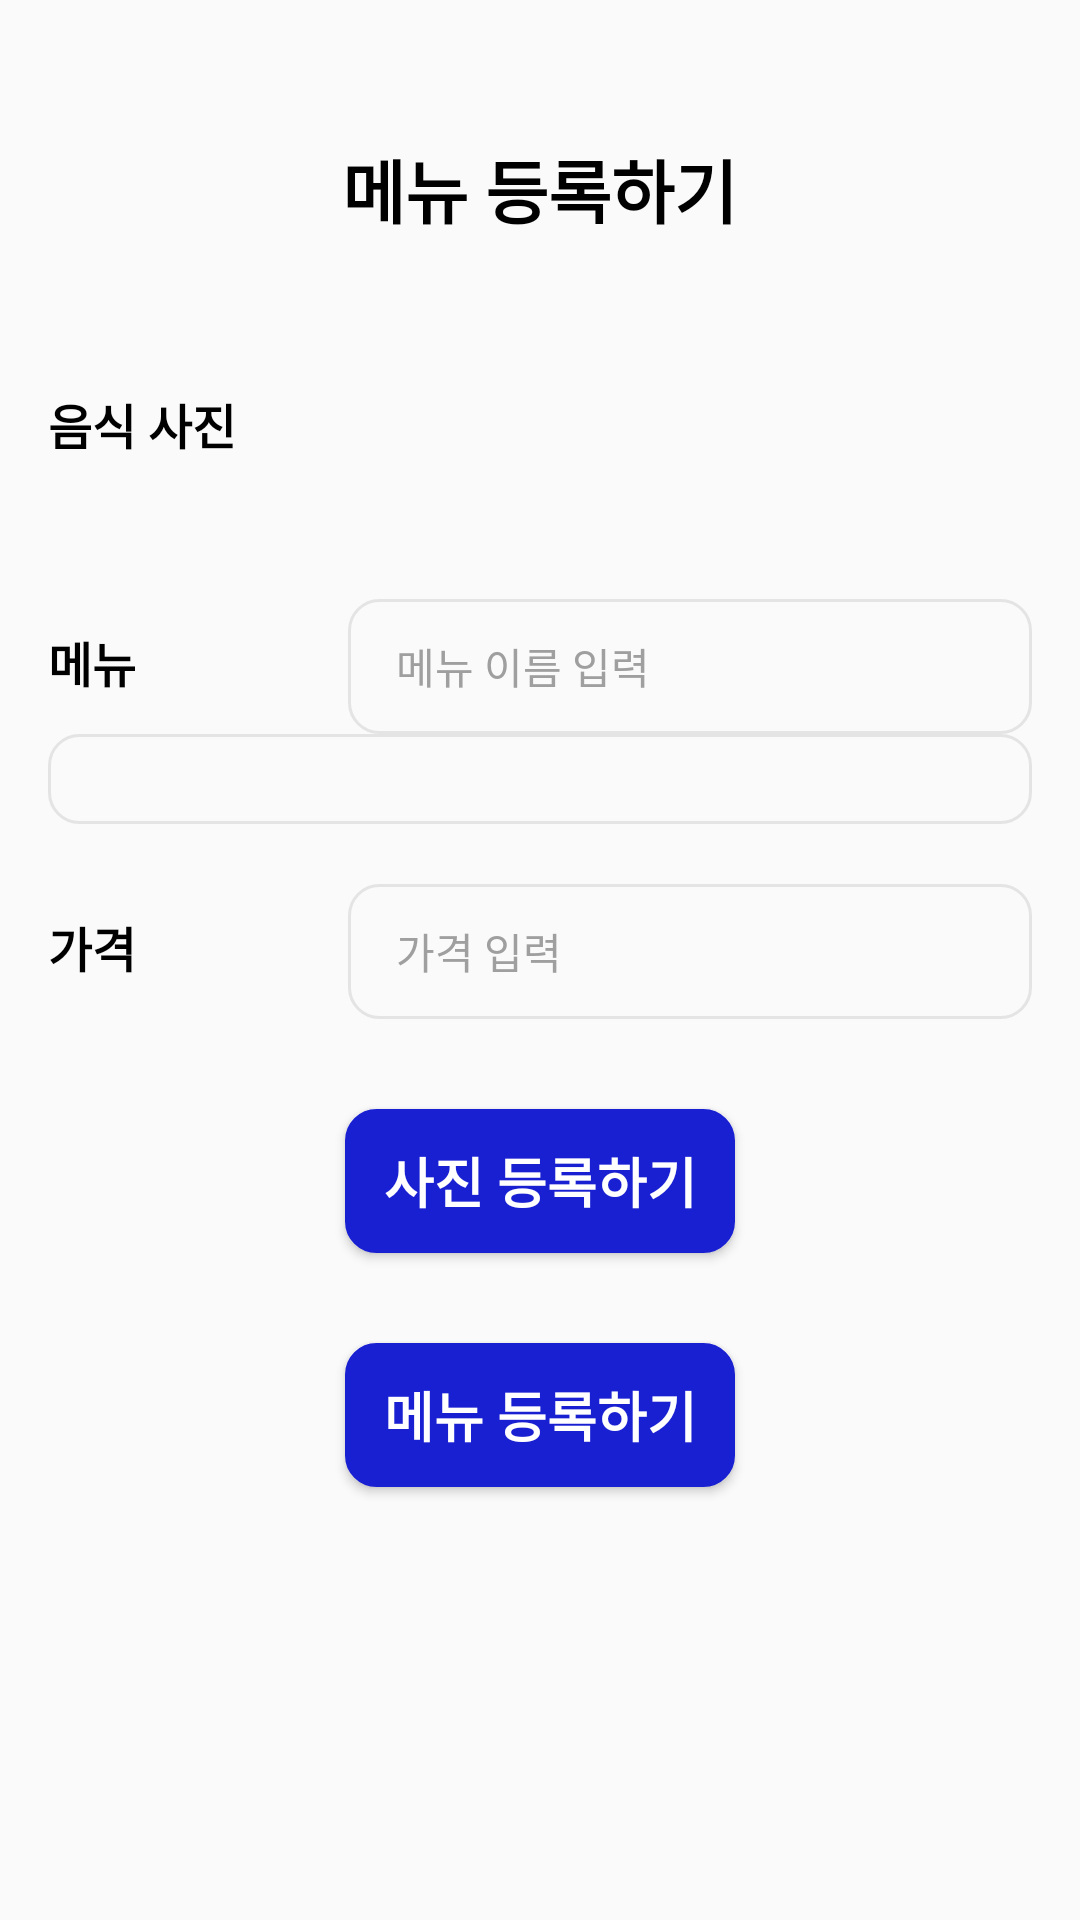

Reconstruct the res/layout file that produces this screen, plus the resources it refers to.
<!-- AndroidManifest.xml: application theme Theme.IconTest2 -->
<!-- res/layout/seller_food_register_dialog.xml -->
<?xml version="1.0" encoding="utf-8"?>
<LinearLayout
    xmlns:android="http://schemas.android.com/apk/res/android"
    android:layout_width="match_parent"
    android:layout_height="match_parent"
    android:orientation="vertical">

    <LinearLayout
        android:layout_width="match_parent"
        android:layout_height="match_parent"
        android:gravity="top|center"
        android:orientation="vertical"
        android:padding="16dp">


        <TextView
            android:layout_width="wrap_content"
            android:layout_height="wrap_content"
            android:text="메뉴 등록하기"
            android:textColor="#000000"
            android:textSize="23sp"
            android:textStyle="bold"
            android:layout_marginTop="30dp"
            android:layout_marginBottom="20dp"/>

            <LinearLayout
            android:layout_width="match_parent"
            android:layout_height="wrap_content">
                <TextView
                    android:layout_width="100dp"
                    android:layout_height="wrap_content"
                    android:id="@+id/foodPicture"
                    android:text="음식 사진"
                    android:layout_marginTop="30dp"
                    android:layout_marginRight="25dp"
                    android:textStyle="bold"
                    android:textSize="16sp"
                    android:textColor="@color/black"/>
                <ImageView
                    android:id="@+id/seller_food_image_view"
                    android:layout_width="100dp"
                    android:layout_height="100dp"
                    android:layout_gravity="center_vertical" />
        </LinearLayout>

        <LinearLayout
            android:layout_width="match_parent"
            android:layout_height="wrap_content">
            <TextView
                android:layout_width="100dp"
                android:layout_height="wrap_content"
                android:id="@+id/menu"
                android:text="메뉴"
                android:textStyle="bold"
                android:textSize="16sp"
                android:textColor="@color/black"/>

            <EditText
                android:id="@+id/seller_food_name"
                style="@style/EditTextHint"
                android:layout_width="match_parent"
                android:layout_height="45dp"
                android:background="@drawable/edit_text_style"
                android:paddingStart="16dp"
                android:hint="메뉴 이름 입력" />
        </LinearLayout>

        <LinearLayout
            android:layout_width="match_parent"
            android:layout_height="wrap_content">
        <EditText
            android:id="@+id/seller_id"
            android:layout_width="match_parent"
            android:layout_height="30dp"
            android:background="@drawable/edit_text_style"
            android:paddingStart="16dp"
            android:textColor="@color/black"
            android:textSize="10sp" />
        </LinearLayout>

        <LinearLayout
            android:layout_width="match_parent"
            android:layout_height="wrap_content">
            <TextView
                android:layout_width="100dp"
                android:layout_height="wrap_content"
                android:id="@+id/price"
                android:text="가격"
                android:textSize="16sp"
                android:textStyle="bold"
                android:layout_marginTop="20dp"
                android:textColor="@color/black" />

            <EditText
                android:id="@+id/seller_food_price"
                style="@style/EditTextHint"
                android:layout_width="match_parent"
                android:layout_height="45dp"
                android:layout_marginTop="20dp"
                android:background="@drawable/edit_text_style"
                android:paddingStart="16dp"
                android:hint="가격 입력" />
        </LinearLayout>
        <Button
            android:id="@+id/seller_food_image_btn"
            android:layout_width="130dp"
            android:layout_height="wrap_content"
            android:textColor="#FFFFFF"
            android:background="@drawable/seller_register_button_style"
            android:text="사진 등록하기"
            android:textStyle="bold"
            android:textAllCaps="false"
            android:layout_marginTop="30dp"
            android:textSize="18sp" />


        <Button
            android:id="@+id/seller_food_register_btn"
            android:layout_width="130dp"
            android:layout_height="wrap_content"
            android:textColor="#FFFFFF"
            android:background="@drawable/seller_register_button_style"
            android:text="메뉴 등록하기"
            android:textStyle="bold"
            android:textAllCaps="false"
            android:layout_marginTop="30dp"
            android:textSize="18sp" />


    </LinearLayout>

</LinearLayout>
<!-- resources referenced by this layout -->
<resources>
  <color name="black">#FF000000</color>
  <!-- drawable edit_text_style (drawable) -->
  <?xml version="1.0" encoding="utf-8"?>
  <shape xmlns:android="http://schemas.android.com/apk/res/android"
      android:shape="rectangle">
      <stroke
          android:width="1dp"
          android:color="#E4E4E4"/>
      <corners
          android:radius="10dp"/>
  </shape>
  <!-- drawable seller_register_button_style (drawable) -->
  <?xml version="1.0" encoding="utf-8"?>
  <shape xmlns:android="http://schemas.android.com/apk/res/android"
      android:shape="rectangle">
      <stroke
          android:width="1dp"
          android:color="#1920D2"/>
      <corners
          android:radius="10dp"/>
      <solid android:color="#1920D2"/>
  
  
  </shape>
  <style name="EditTextHint">
          <item name="android:textSize">14sp</item>
          <item name="android:textColorHint">#9F9F9F</item>
      </style>
  <style name="Theme.IconTest2" parent="Theme.AppCompat.DayNight.NoActionBar">
          
          <item name="colorPrimary">@color/purple_500</item>
          <item name="colorPrimaryVariant">@color/purple_700</item>
          <item name="colorOnPrimary">@color/white</item>
          
          <item name="colorSecondary">@color/teal_200</item>
          <item name="colorSecondaryVariant">@color/teal_700</item>
          <item name="colorOnSecondary">@color/black</item>
          
          <item name="android:statusBarColor">?attr/colorPrimaryVariant</item>
          
      </style>
  <color name="purple_500">#FF6200EE</color>
  <color name="purple_700">#FF3700B3</color>
  <color name="white">#FFFFFFFF</color>
  <color name="teal_200">#FF03DAC5</color>
  <color name="teal_700">#FF018786</color>
</resources>
